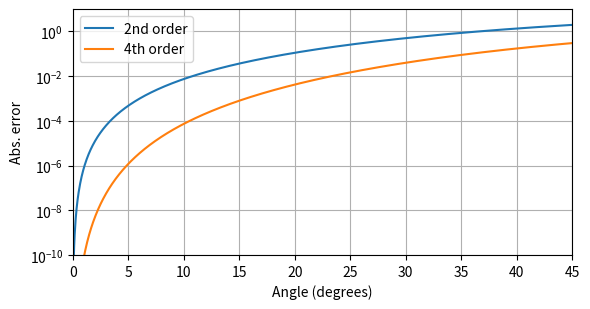

This figure's Python source:
import cmath as cm
import numpy as np
import matplotlib.pyplot as plt


def second_difference_disp_rel(k_z: complex, dz: float, z=0):
    return cm.exp(1j*k_z*z) * (cm.exp(-1j*k_z*dz) - 2 + cm.exp(1j*k_z*dz))


def fourth_difference_disp_rel(k_z: complex, dz: float, z=0):
    return cm.exp(1j*k_z*z) * (cm.exp(-1j*k_z*dz) - 2 + cm.exp(1j*k_z*dz))**2


def second_order_error(theta: float, dz: float):
    k0 = 2 * cm.pi
    k_z = k0 * cm.sin(theta * cm.pi / 180)
    d = 1 / dz**2 * (second_difference_disp_rel(k_z, dz))
    return abs(d - (-k_z**2))


def fourth_order_error_theta(theta: float, dz: float):
    k0 = 2 * cm.pi
    k_z = k0 * cm.sin(theta * cm.pi / 180)
    d = 1 / dz**2 * (second_difference_disp_rel(k_z, dz) - 1/12 * fourth_difference_disp_rel(k_z, dz))
    return abs(d - (-k_z**2))


def fourth_order_error_kz(k_z: float, dz: float):
    d = 1 / dz**2 * (second_difference_disp_rel(k_z, dz) - 1/12 * fourth_difference_disp_rel(k_z, dz))
    return abs(d - (-k_z**2))


if __name__ == '__main__':
    thetas = np.linspace(0, 45, 1000)
    dz = 0.25

    errors_2nd = [second_order_error(theta, dz) for theta in thetas]
    errors_4th = [fourth_order_error_theta(theta, dz) for theta in thetas]

    plt.figure(figsize=(6, 3.2))
    plt.plot(thetas, errors_2nd, label="2nd order")
    plt.plot(thetas, errors_4th, label="4th order")
    plt.xlim([thetas[0], thetas[-1]])
    plt.ylim([1e-10, 1e1])
    plt.xlabel("Angle (degrees)")
    plt.ylabel("Abs. error")
    plt.yscale("log")
    plt.legend()
    plt.grid(True)
    plt.tight_layout()
    plt.show()
